Image classification data set "半导体芯片表面缺陷检测(预处理后)" (Baird-Li/Lizhipeng1 on GitHub). Class labels (4): ZF scratch, broken, pin break, scratch.

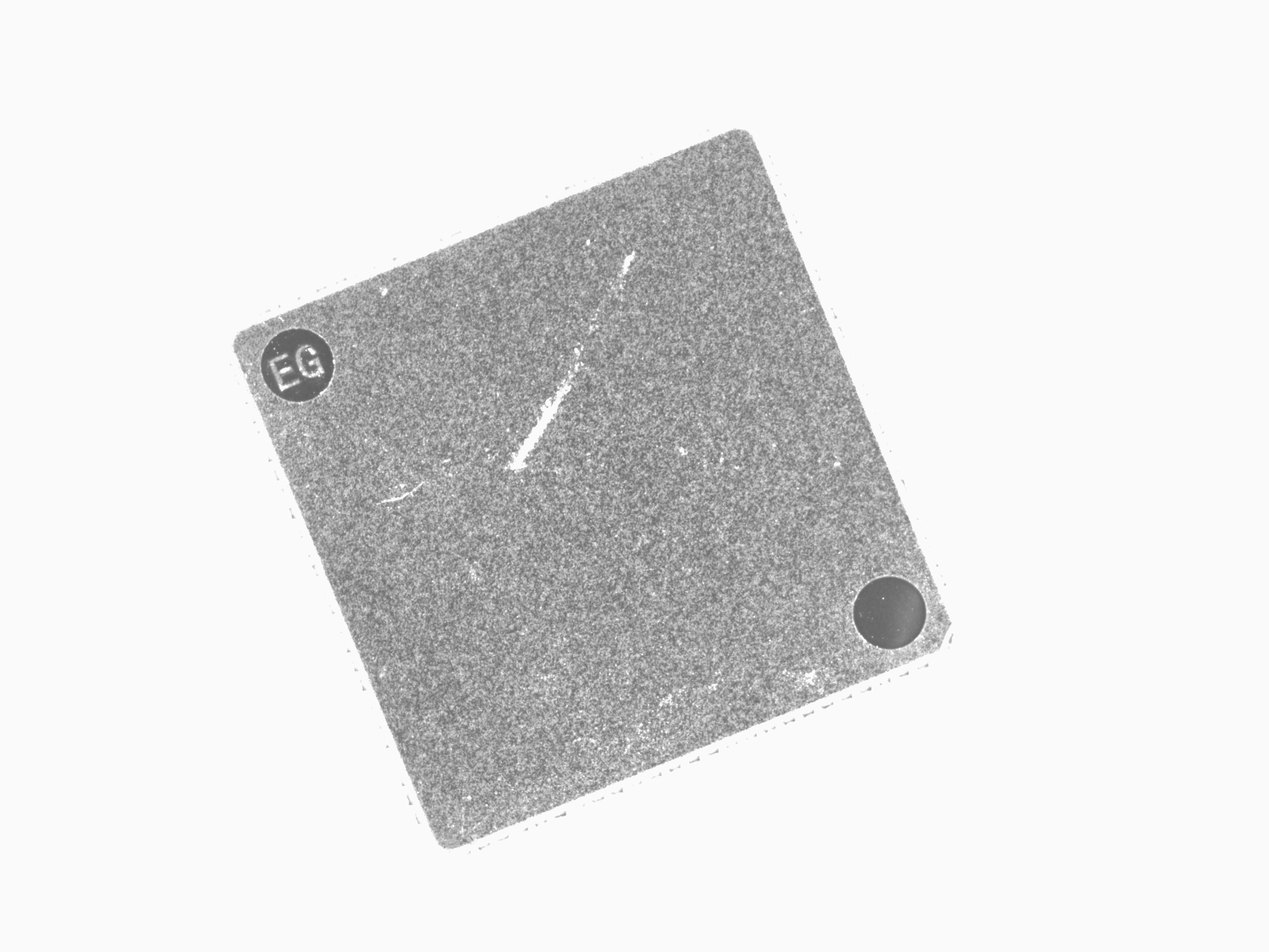
Label: ZF scratch

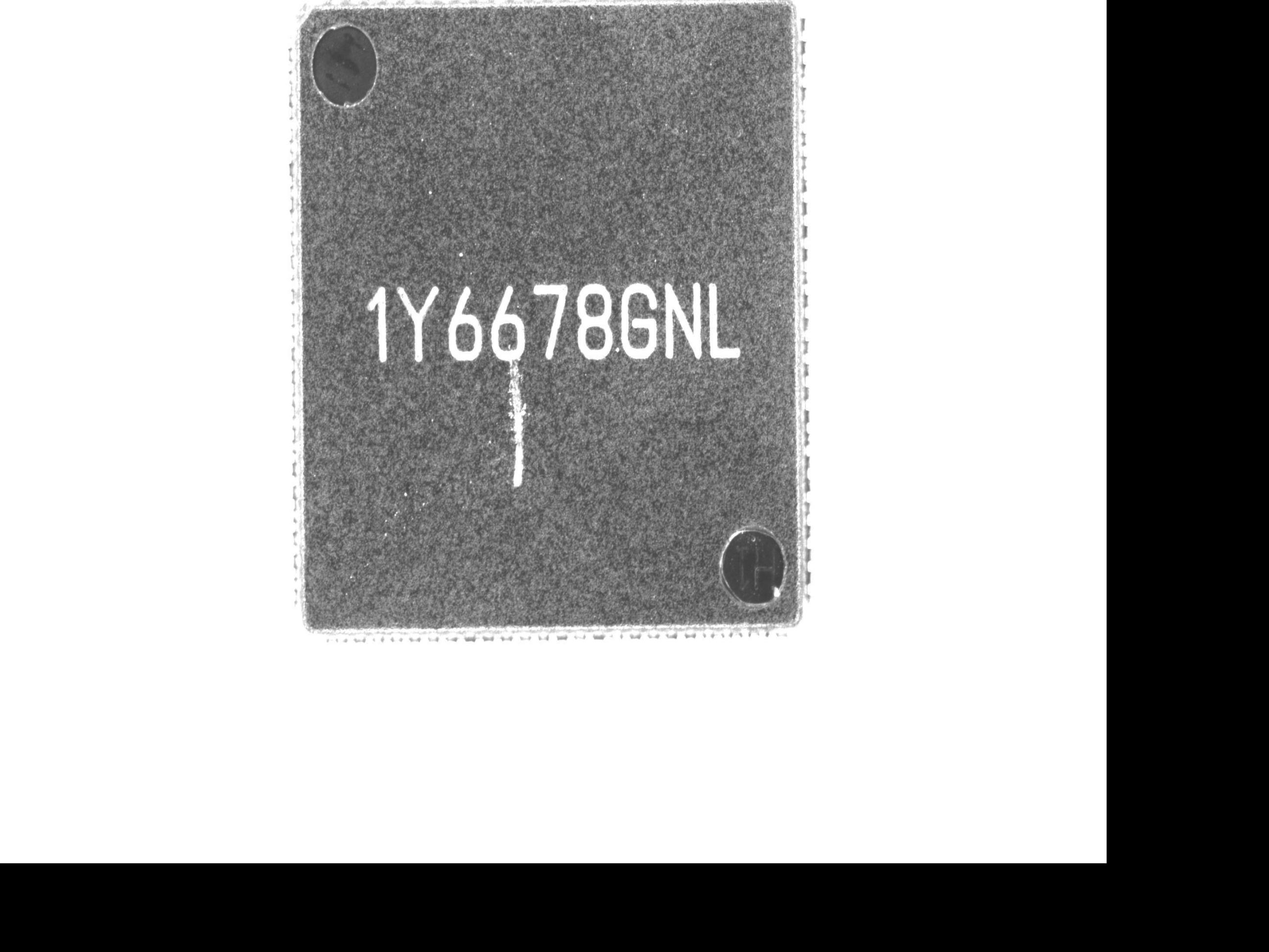
Label: ZF scratch

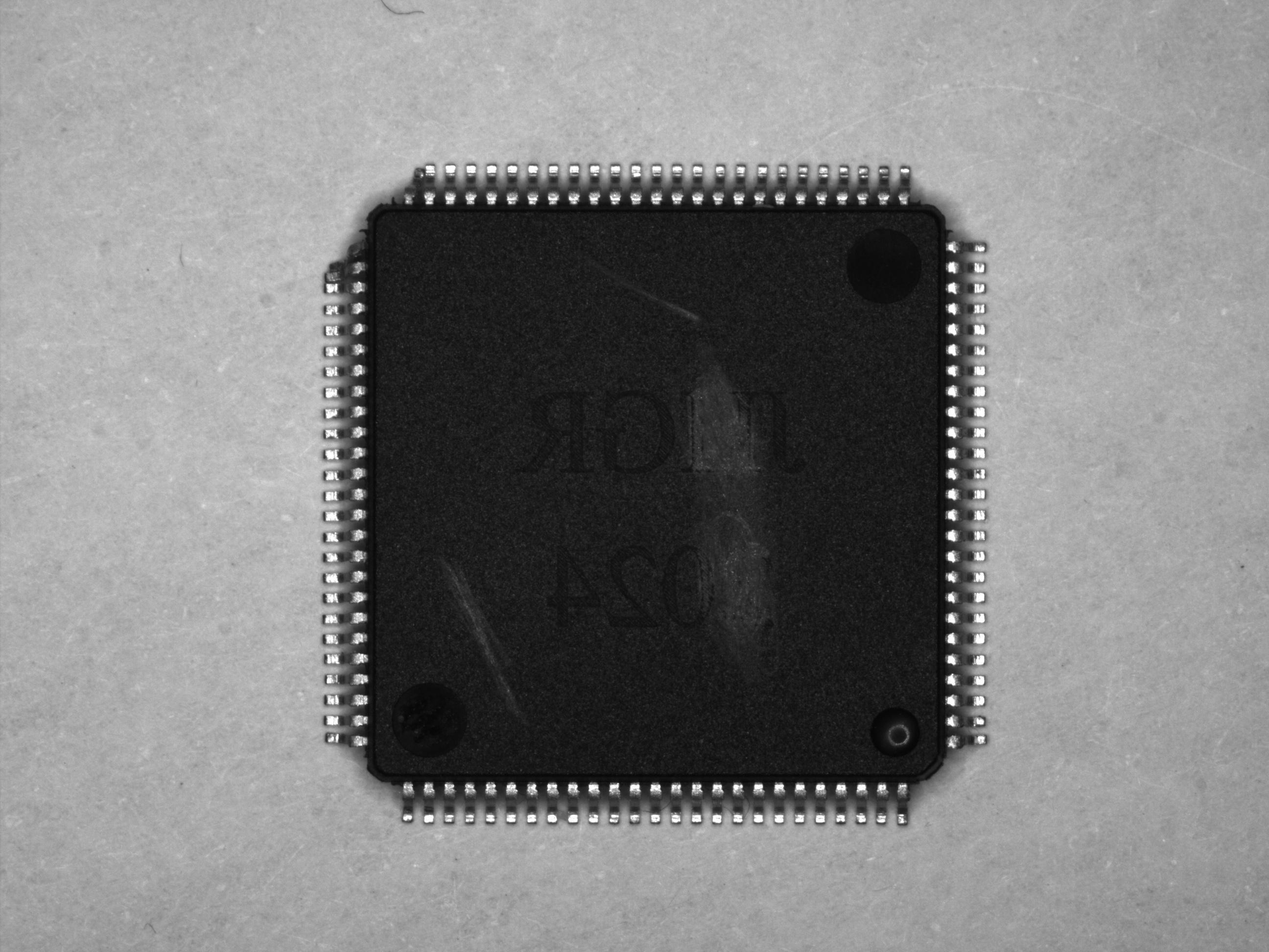
Label: pin break

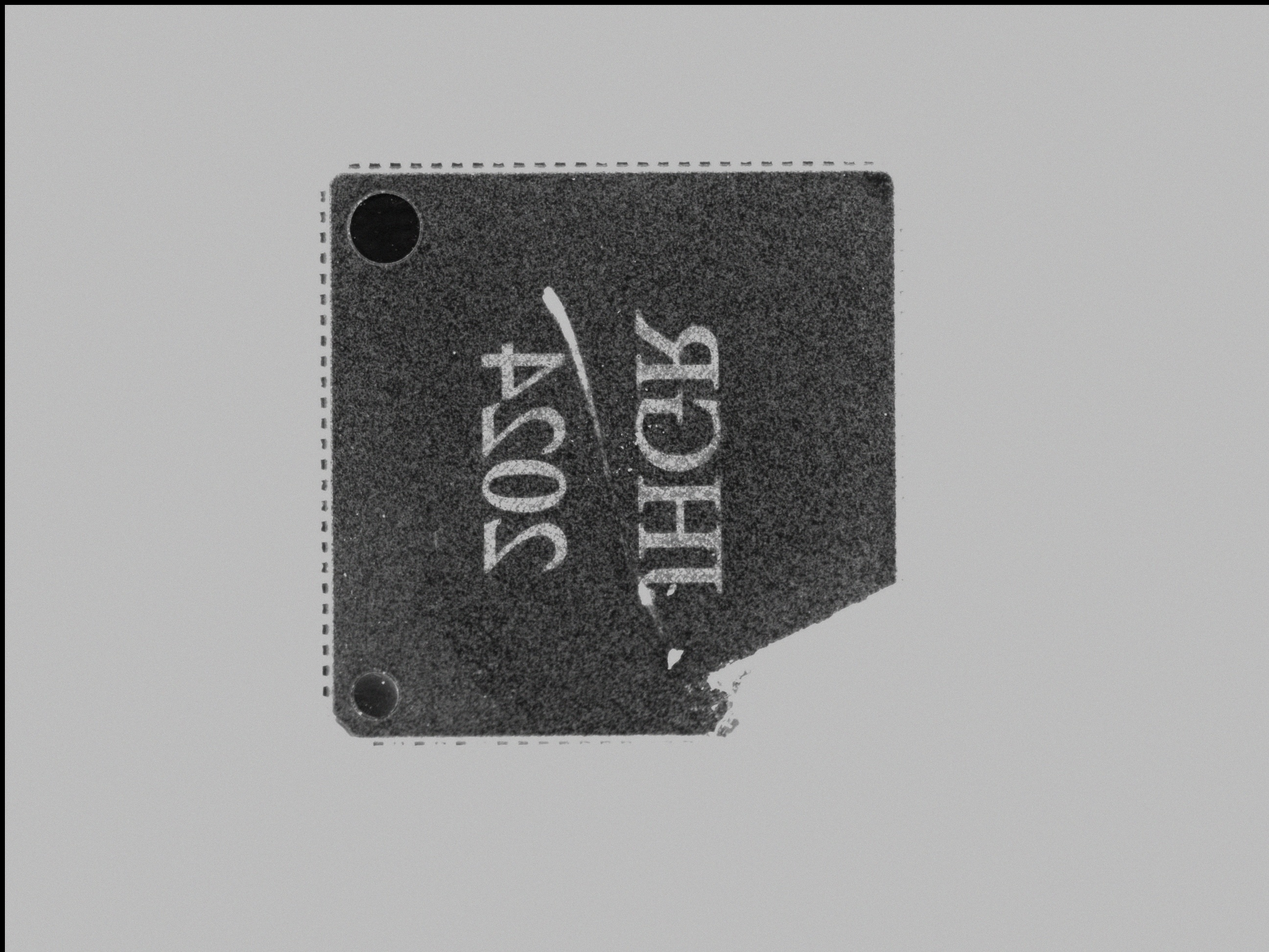
Label: broken

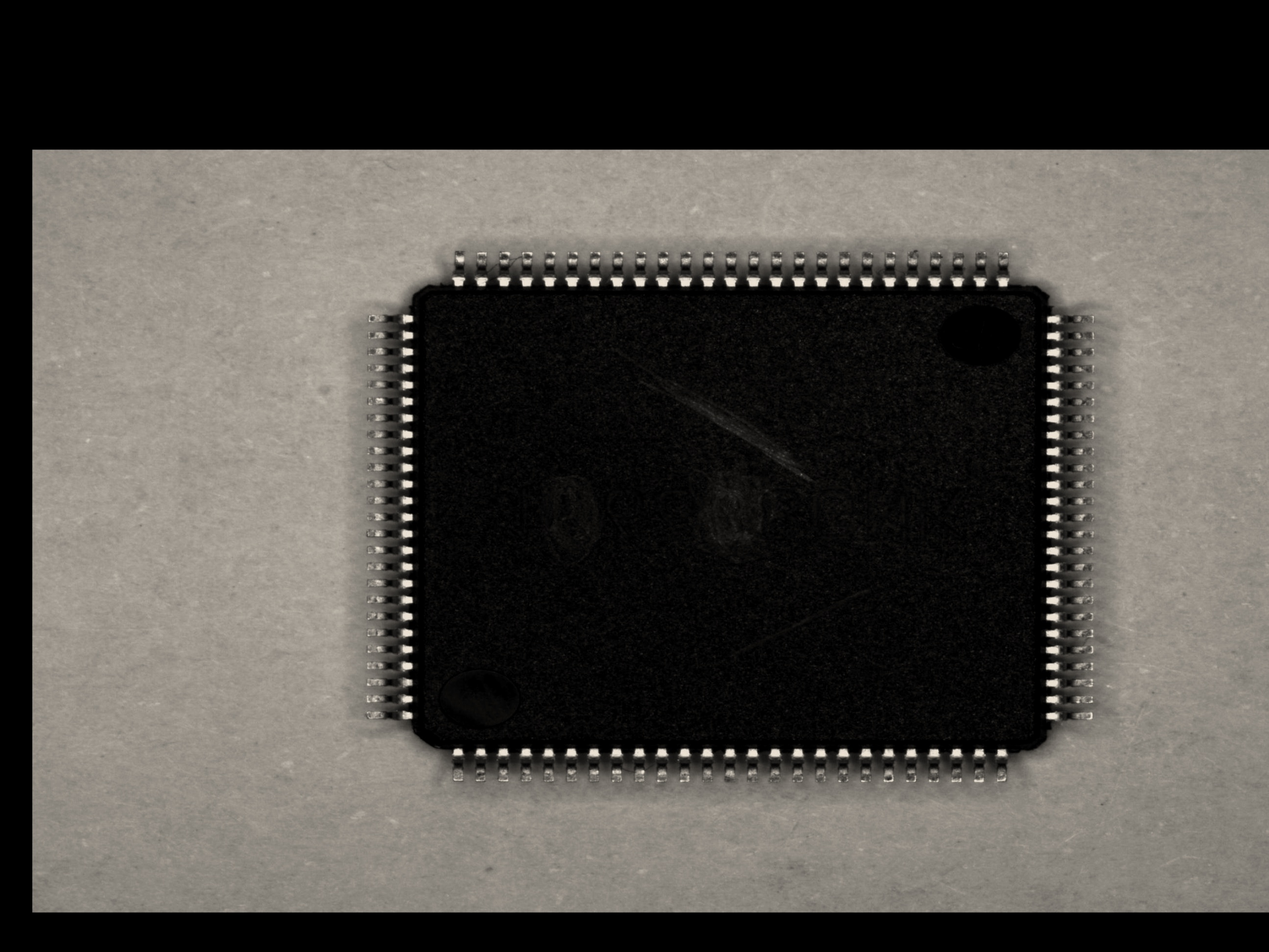
Label: scratch

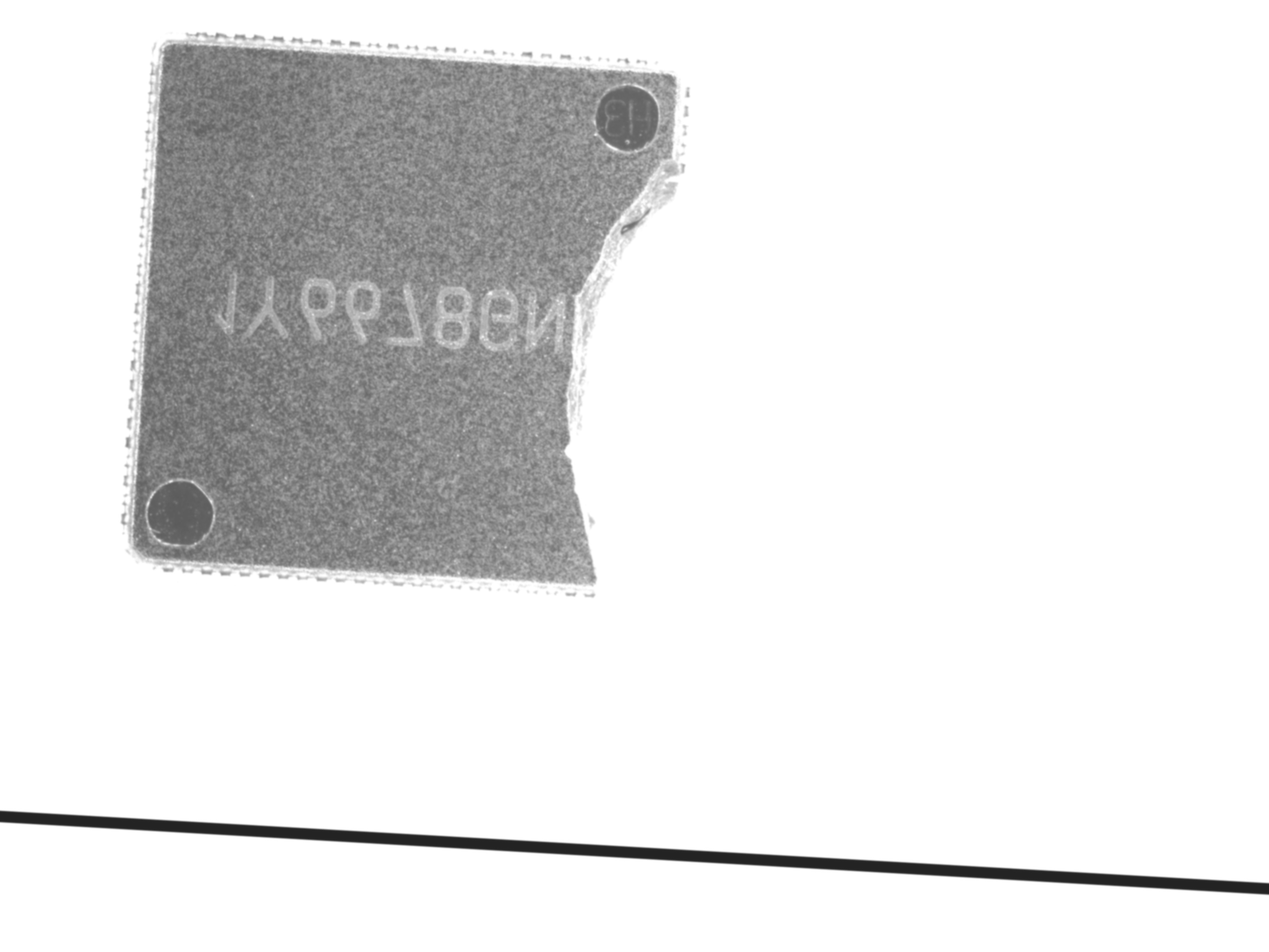
Label: broken
